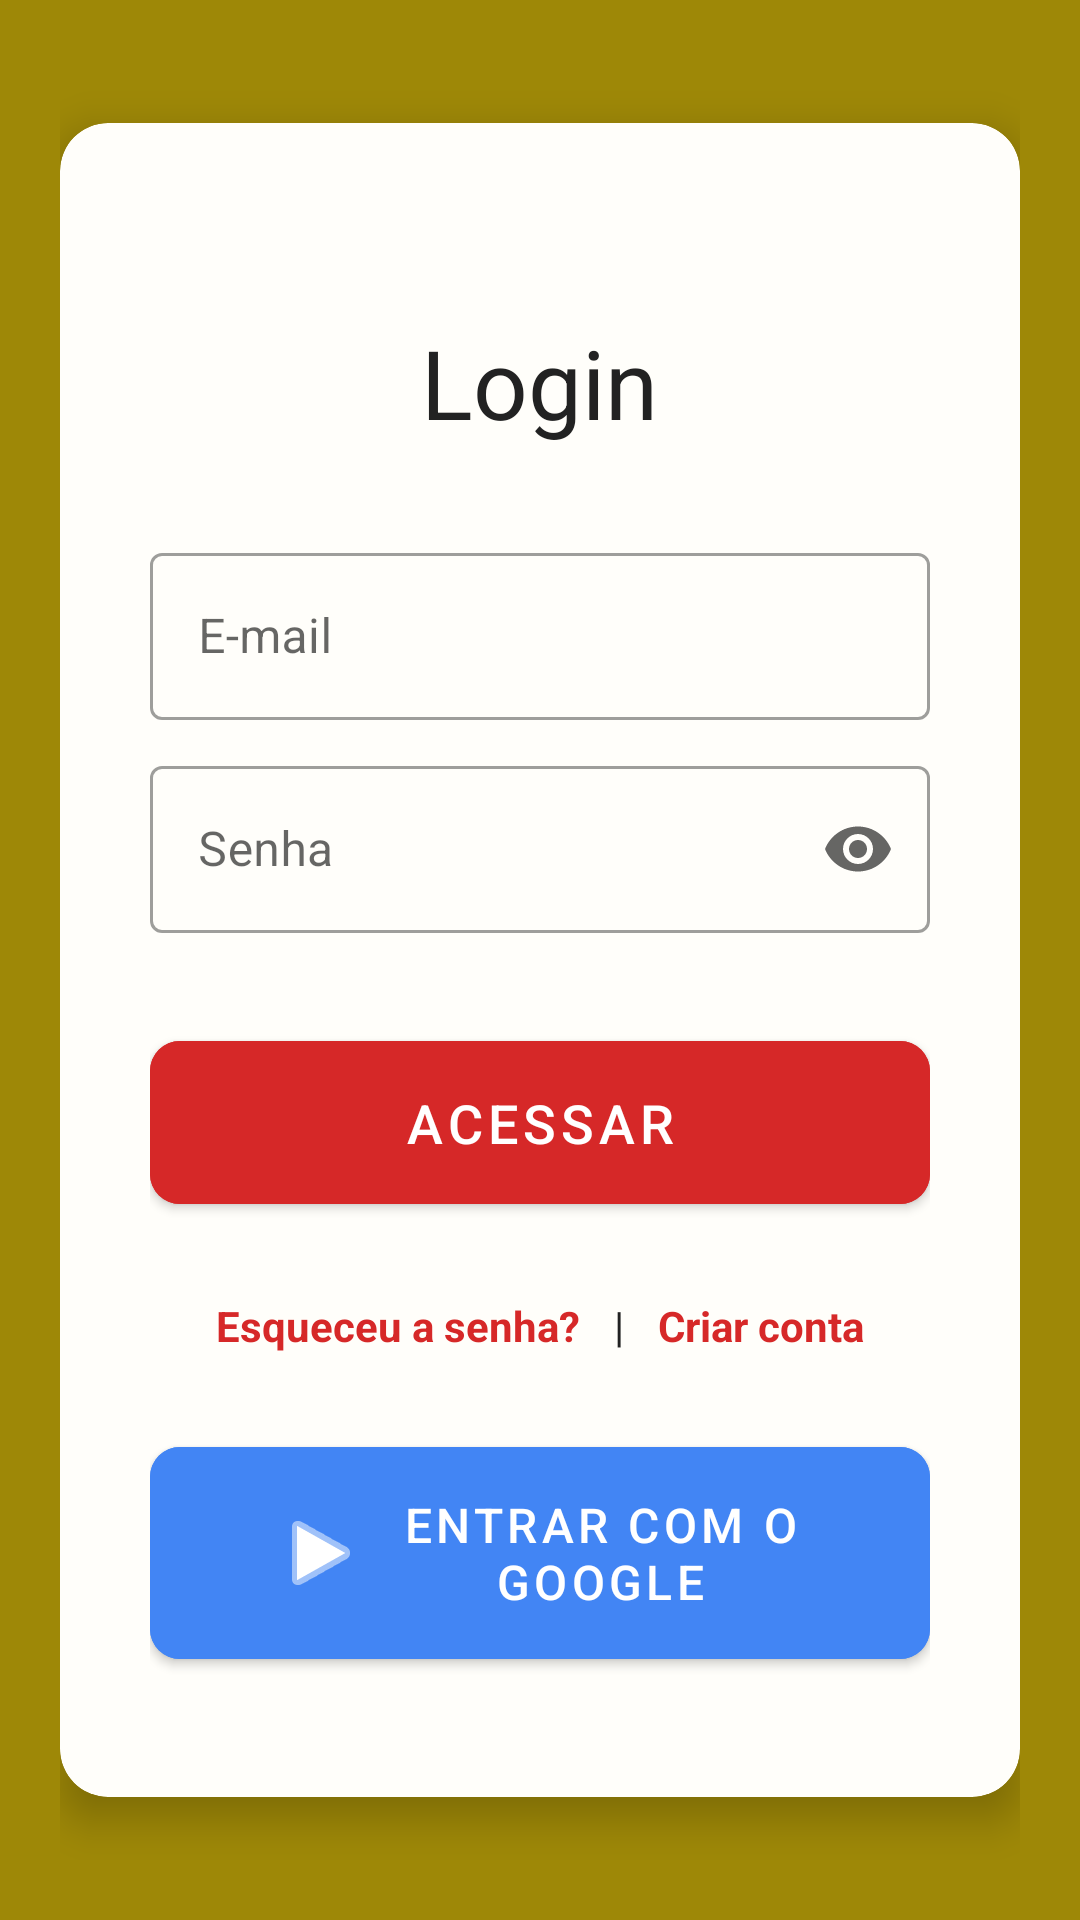

Layout XML and referenced resources for this Android screen:
<!-- AndroidManifest.xml: application theme Theme.AvaliaDF -->
<!-- res/layout/fragment_login.xml -->
<?xml version="1.0" encoding="utf-8"?>
<androidx.constraintlayout.widget.ConstraintLayout
    xmlns:android="http://schemas.android.com/apk/res/android"
    xmlns:app="http://schemas.android.com/apk/res-auto"
    xmlns:tools="http://schemas.android.com/tools"
    android:layout_width="match_parent"
    android:layout_height="match_parent"
    android:background="#9e8807"
    android:padding="20dp"
    tools:context=".ui.auth.LoginFragment">

    <ProgressBar
        android:id="@+id/progressBarLogin"
        style="?android:attr/progressBarStyle"
        android:layout_width="wrap_content"
        android:layout_height="wrap_content"
        android:visibility="gone"
        app:layout_constraintTop_toTopOf="parent"
        app:layout_constraintBottom_toBottomOf="parent"
        app:layout_constraintStart_toStartOf="parent"
        app:layout_constraintEnd_toEndOf="parent"
        tools:visibility="visible"/>

    <androidx.cardview.widget.CardView
        android:layout_width="0dp"
        android:layout_height="wrap_content"
        app:cardCornerRadius="16dp"
        app:cardBackgroundColor="#fffefa"
        app:cardElevation="8dp"
        app:layout_constraintTop_toTopOf="parent"
        app:layout_constraintBottom_toBottomOf="parent"
        app:layout_constraintStart_toStartOf="parent"
        app:layout_constraintEnd_toEndOf="parent"
        app:layout_constraintWidth_max="420dp">

        <LinearLayout
            android:layout_width="match_parent"
            android:layout_height="wrap_content"
            android:orientation="vertical"
            android:paddingStart="30dp"
            android:paddingEnd="30dp"
            android:paddingTop="40dp"
            android:paddingBottom="40dp">

            <ImageView
                android:id="@+id/imageViewLogoLogin"
                android:layout_width="130dp"
                android:layout_height="wrap_content"
                android:src="@drawable/logo"
                android:adjustViewBounds="true"
                android:layout_gravity="center_horizontal"
                android:layout_marginBottom="25dp"/>

            <TextView
                android:layout_width="wrap_content"
                android:layout_height="wrap_content"
                android:text="Login"
                android:textSize="32sp"
                android:textColor="#222222"
                android:layout_gravity="center_horizontal"
                android:layout_marginBottom="30dp"/>

            <com.google.android.material.textfield.TextInputLayout
                android:id="@+id/textFieldEmail"
                android:layout_width="match_parent"
                android:layout_height="wrap_content"
                android:hint="E-mail"
                style="@style/Widget.MaterialComponents.TextInputLayout.OutlinedBox"
                android:layout_marginBottom="10dp">
                <com.google.android.material.textfield.TextInputEditText
                    android:id="@+id/editTextEmail"
                    android:layout_width="match_parent"
                    android:layout_height="wrap_content"
                    android:inputType="textEmailAddress"/>
            </com.google.android.material.textfield.TextInputLayout>

            <com.google.android.material.textfield.TextInputLayout
                android:id="@+id/textFieldPassword"
                android:layout_width="match_parent"
                android:layout_height="wrap_content"
                android:hint="Senha"
                app:endIconMode="password_toggle"
                style="@style/Widget.MaterialComponents.TextInputLayout.OutlinedBox"
                android:layout_marginBottom="20dp">
                <com.google.android.material.textfield.TextInputEditText
                    android:id="@+id/editTextPassword"
                    android:layout_width="match_parent"
                    android:layout_height="wrap_content"
                    android:inputType="textPassword"/>
            </com.google.android.material.textfield.TextInputLayout>

            <com.google.android.material.button.MaterialButton
                android:id="@+id/buttonAccess"
                android:layout_width="match_parent"
                android:layout_height="wrap_content"
                android:text="Acessar"
                android:textSize="18sp"
                android:paddingTop="15dp"
                android:paddingBottom="15dp"
                app:cornerRadius="10dp"
                android:backgroundTint="#D62828"
                android:layout_marginTop="10dp"/>

            <LinearLayout
                android:layout_width="match_parent"
                android:layout_height="wrap_content"
                android:orientation="horizontal"
                android:gravity="center"
                android:layout_marginTop="25dp"
                android:layout_marginBottom="15dp">

                <TextView
                    android:id="@+id/textViewForgotPassword"
                    android:layout_width="wrap_content"
                    android:layout_height="wrap_content"
                    android:text="Esqueceu a senha?"
                    android:textColor="#D62828"
                    android:textStyle="bold"/>

                <TextView
                    android:layout_width="wrap_content"
                    android:layout_height="wrap_content"
                    android:text=" | "
                    android:textColor="#222222"
                    android:layout_marginStart="8dp"
                    android:layout_marginEnd="8dp"/>

                <TextView
                    android:id="@+id/textViewCreateAccount"
                    android:layout_width="wrap_content"
                    android:layout_height="wrap_content"
                    android:text="Criar conta"
                    android:textColor="#D62828"
                    android:textStyle="bold"/>
            </LinearLayout>

            <com.google.android.material.button.MaterialButton
                android:id="@+id/buttonLoginGoogle"
                android:layout_width="match_parent"
                android:layout_height="wrap_content"
                android:text="Entrar com o Google"
                app:icon="@android:drawable/ic_media_play" app:iconGravity="textStart"
                android:textSize="16sp"
                android:paddingTop="15dp"
                android:paddingBottom="15dp"
                app:cornerRadius="10dp"
                android:backgroundTint="#4285F4"
                android:layout_marginTop="10dp"/>
        </LinearLayout>
    </androidx.cardview.widget.CardView>
</androidx.constraintlayout.widget.ConstraintLayout>
<!-- resources referenced by this layout -->
<resources>
  <style name="Theme.AvaliaDF" parent="Theme.MaterialComponents.Light.NoActionBar">
          <item name="colorPrimary">@color/red_primary_custom</item>
          <item name="colorPrimaryVariant">@color/red_dark_custom</item>
          <item name="colorOnPrimary">@color/white</item>
          <item name="colorSecondary">@color/orange_secondary_custom</item>
          <item name="colorSecondaryVariant">@color/orange_dark_custom</item>
          <item name="colorOnSecondary">@color/black</item>
          <item name="android:statusBarColor">?attr/colorPrimaryVariant</item>
      </style>
  <color name="red_primary_custom">#D62828</color>
  <color name="red_dark_custom">#A4161A</color>
  <color name="white">#FFFFFFFF</color>
  <color name="orange_secondary_custom">#F77F00</color>
  <color name="orange_dark_custom">#C75C00</color>
  <color name="black">#FF000000</color>
</resources>
